Run: headless pygame with SDL's dummy video driver; simulated clock (each Clock.tick advances the game by its frame time, no real sleeping); random seed 0; keys injected as events and as key.get_pressed() state; mouse plan: one left click at the window centre at the start of phase 2, then a move to the lower-right quarter at the start of phase 3.
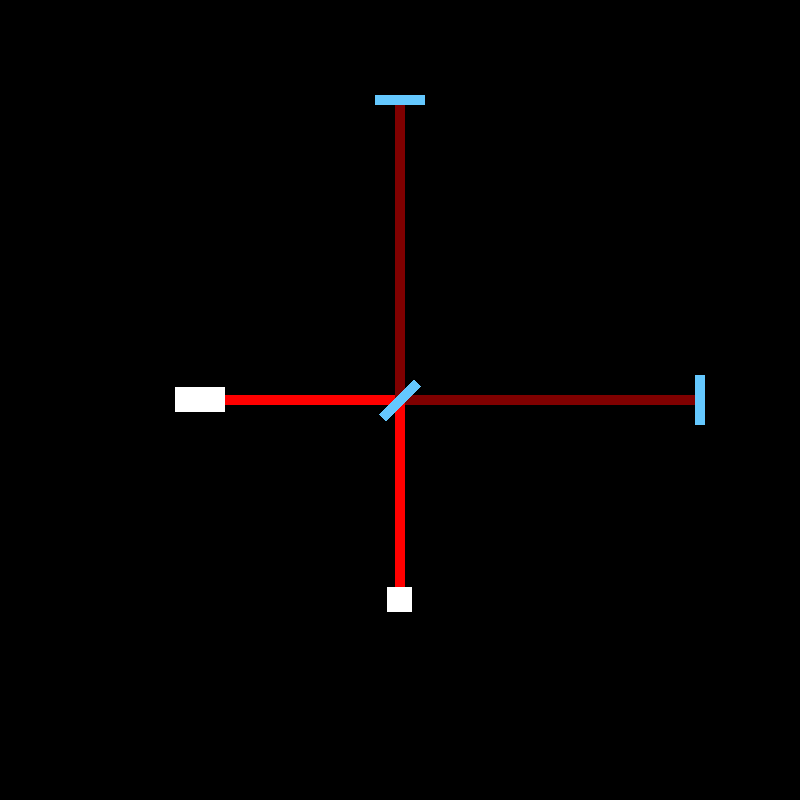
Frame 1 of 4 · flips 1–60 · no input
Frame 2 of 4 · flips 61–180 · clicked the window centre · tapped SPACE, RETURN · held RIGHT (→), D · screen unchanged from frame 1, image omitted
Frame 3 of 4 · flips 181–300 · moved the mouse to the lower-right quarter · held DOWN (↓), S · screen unchanged from frame 2, image omitted
Frame 4 of 4 · flips 301–420 · held LEFT (←), A, UP (↑), W · screen unchanged from frame 3, image omitted

The pygame program that drew these frames:

import pygame
import sys
from time import perf_counter

WIDTH = 800
HEIGHT = 800
WIN = pygame.display.set_mode((WIDTH, HEIGHT))

pygame.init()

running = True



def dist_to(pos1, pos2):
    return ((pos2[0] - pos1[0])**2 + (pos2[1] - pos1[1])**2)**0.5



class RotatedRectangle():
    def __init__(self, pos, width, height, rotation, colour) -> None:
        
        self.pos = pos # tuple of x and y
        self.width = width
        self.height = height
        self.rotation = rotation
        self.colour = colour
        
        self.original_image = pygame.Surface((self.width, self.height))
        self.original_image.set_colorkey((0, 0, 0)) # for making transparent background while rotating an image
        self.original_image.fill(self.colour)

        self.rect = self.original_image.get_rect()
        self.rect.center = self.pos

    def draw(self):
        if self.rotation != 0:
            old_center = self.rect.center

            new_image = pygame.transform.rotate(self.original_image, self.rotation)

            rect = new_image.get_rect()
            rect.center = old_center

            WIN.blit(new_image, rect)
        else:
            WIN.blit(self.original_image, self.rect)



class Mirror(RotatedRectangle):
    def __init__(self, pos, width, height, rotation, colour, drag_axis, min_pos, max_pos) -> None:
        super().__init__(pos, width, height, rotation, colour)

        self.drag = False
        self.drag_axis = drag_axis # 0 for x-axis, 1 for y-axis

        self.min_pos = min_pos
        self.max_pos = max_pos

    def update(self, mouse):
        if self.drag:
            if self.drag_axis == 0:
                self.pos = (min(self.max_pos, max(self.min_pos, mouse[0])), self.pos[1])
            else:
                self.pos = (self.pos[0], min(self.max_pos, max(self.min_pos, mouse[1])))

            self.rect.center = self.pos




class Interferometer():
    def __init__(self) -> None:

        self.split_mirror = RotatedRectangle((WIDTH/2, HEIGHT/2), 50, 10, 45, (100, 200, 255))

        self.top_mirror = Mirror((WIDTH/2, HEIGHT/8), 50, 10, 0, (100, 200, 255), 1, 5, HEIGHT/2-25)
        self.right_mirror = Mirror((7*WIDTH/8, HEIGHT/2), 50, 10, 90, (100, 200, 255), 0, WIDTH/2+25, WIDTH-5)

    def check_drag(self, mouse):
        if dist_to(self.top_mirror.pos, mouse) < self.top_mirror.width:
            self.top_mirror.drag = True
        elif dist_to(self.right_mirror.pos, mouse) < self.right_mirror.width:
            self.right_mirror.drag = True

    def stop_drag(self):
        self.top_mirror.drag = False
        self.right_mirror.drag = False

    def update(self, mouse):
        self.top_mirror.update(mouse)
        self.right_mirror.update(mouse)
    
    def draw(self):
        # Draw Laser Emitter
        pygame.draw.rect(WIN, (255, 255, 255), (WIDTH/4-25, HEIGHT/2-25/2, 50, 25))

        # Draw Detector
        pygame.draw.rect(WIN, (255, 255, 255), (WIDTH/2-25/2, 3*HEIGHT/4-25/2, 25, 25))

        # Draw First Laser
        pygame.draw.rect(WIN, (255, 0, 0), (WIDTH/4+25, HEIGHT/2-5, WIDTH/4-25, 10))

        # Draw Both Split Lasers
        pygame.draw.rect(WIN, (255/2, 0, 0), (WIDTH/2, HEIGHT/2-5, self.right_mirror.pos[0]-WIDTH/2, 10))
        pygame.draw.rect(WIN, (255/2, 0, 0), (WIDTH/2-5, self.top_mirror.pos[1], 10, HEIGHT/2-self.top_mirror.pos[1]))

        # Draw Resultant Laser
        pygame.draw.rect(WIN, (255, 0, 0), (WIDTH/2-5, HEIGHT/2, 10, HEIGHT/4-25/2))

        # Draw Two Mirrors
        self.top_mirror.draw()
        self.right_mirror.draw()

        # Draw Splitter Mirror
        self.split_mirror.draw()


interferometer = Interferometer()


def quit():
    # closes pygame and quits the application
    pygame.quit()
    sys.exit(0)

delta_time = 1

# Main loop
while running:
    start_time = perf_counter()

    WIN.fill((0, 0, 0))

    interferometer.draw()

    # Looping through events
    for event in pygame.event.get():
        if event.type == pygame.KEYDOWN:
            if event.key == pygame.K_ESCAPE:
                quit()

        elif event.type == pygame.QUIT:
            quit()

        elif event.type == pygame.MOUSEBUTTONDOWN and event.button == 1:
            mouse = pygame.mouse.get_pos()
            interferometer.check_drag(mouse)

        elif event.type == pygame.MOUSEMOTION:
            mouse = pygame.mouse.get_pos()
            interferometer.update(mouse)

        elif event.type == pygame.MOUSEBUTTONUP and event.button == 1:
            interferometer.stop_drag()

    pygame.display.update()

    end_time = perf_counter()
    delta_time = end_time - start_time
